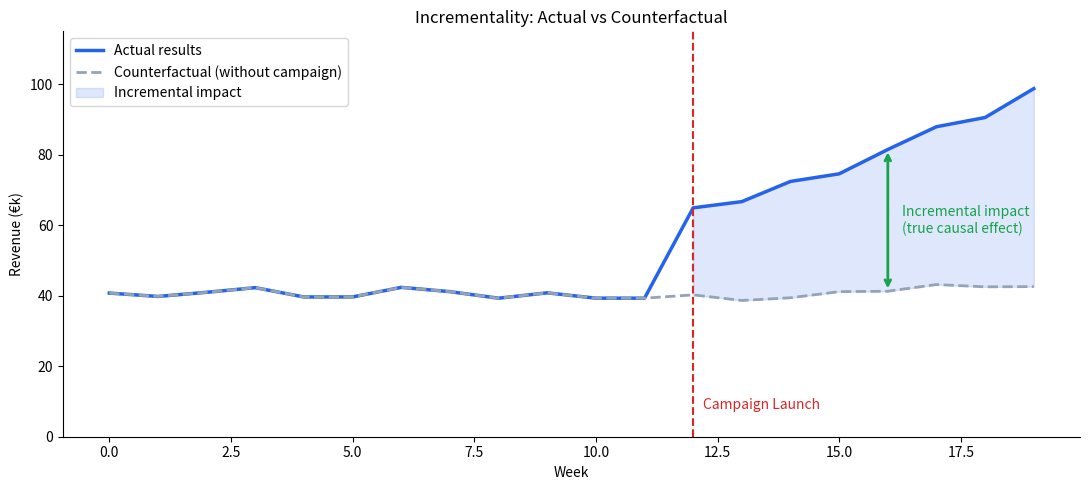

Reproduce this figure in Python.
import numpy as np
import matplotlib.pyplot as plt

np.random.seed(42)
weeks = np.arange(20)
campaign_start = 12

pre = 40 + np.random.normal(0, 1.5, campaign_start)

post_cf  = 40 + np.linspace(0, 4, 8) + np.random.normal(0, 1, 8)
post_act = 40 + np.linspace(22, 58, 8) + np.random.normal(0, 2, 8)

actual        = np.concatenate([pre, post_act])
counterfactual = np.concatenate([pre, post_cf])

fig, ax = plt.subplots(figsize=(11, 5))

ax.plot(weeks, actual,        color="#2563EB", linewidth=2.5, label="Actual results")
ax.plot(weeks, counterfactual, color="#94A3B8", linewidth=2, linestyle="--", label="Counterfactual (without campaign)")
ax.fill_between(weeks[campaign_start:], post_cf, post_act, alpha=0.15, color="#2563EB", label="Incremental impact")

ax.axvline(campaign_start, color="#DC2626", linewidth=1.5, linestyle="--")
ax.text(campaign_start + 0.2, 8, "Campaign Launch", color="#DC2626", fontsize=10)

mid = 4
ax.annotate("", xy=(campaign_start + mid, post_act[mid]),
                xytext=(campaign_start + mid, post_cf[mid]),
                arrowprops=dict(arrowstyle="<->", color="#16A34A", lw=2))
ax.text(campaign_start + mid + 0.3, (post_act[mid] + post_cf[mid]) / 2,
        "Incremental impact\n(true causal effect)", color="#16A34A", fontsize=10, va="center")

ax.set(xlabel="Week", ylabel="Revenue (€k)", title="Incrementality: Actual vs Counterfactual",
       ylim=(0, 115))
ax.legend(loc="upper left", fontsize=10)
ax.spines[["top", "right"]].set_visible(False)

plt.tight_layout()
plt.savefig("incrementality_chart.png", dpi=150, bbox_inches="tight")
print("Chart saved to incrementality_chart.png")
